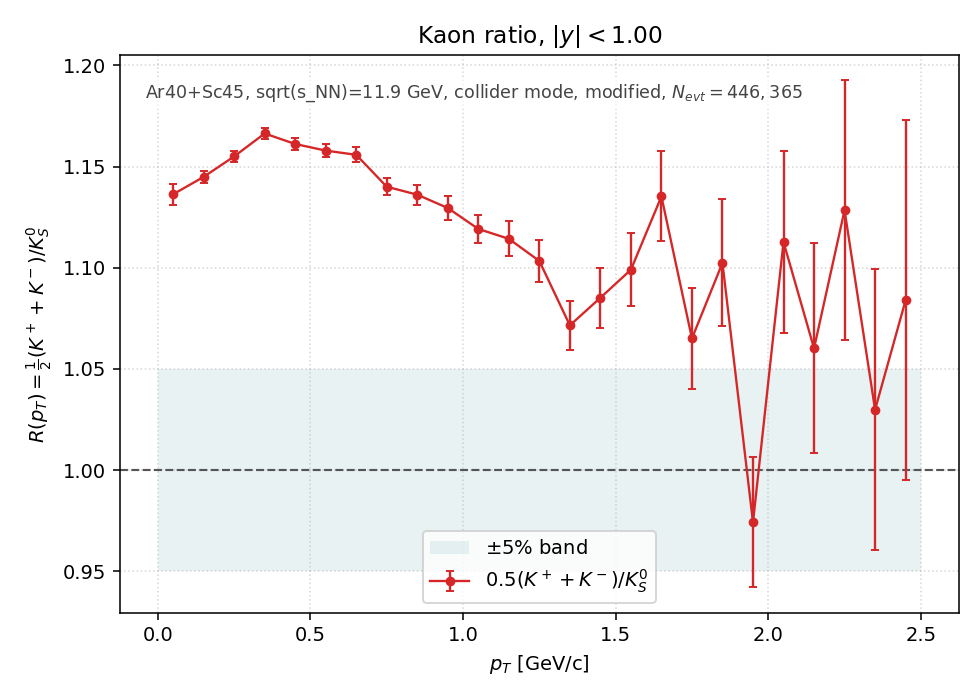

Values plotted in this chart, from the file beside it:
pt_lo, pt_hi, pt_center, K+, K-, K0S, R, R_err
0.0000, 0.1000, 0.0500, 61536, 43294, 4.612800e+04, 1.136295e+00, 5.129544e-03
0.1000, 0.2000, 0.1500, 166456, 117973, 1.242170e+05, 1.144888e+00, 3.143968e-03
0.2000, 0.3000, 0.2500, 226250, 162593, 1.683315e+05, 1.154992e+00, 2.719034e-03
0.3000, 0.4000, 0.3500, 237858, 170568, 1.750885e+05, 1.166342e+00, 2.686164e-03
0.4000, 0.5000, 0.4500, 214675, 148984, 1.565945e+05, 1.161149e+00, 2.830629e-03
0.5000, 0.6000, 0.5500, 174596, 116964, 1.259020e+05, 1.157885e+00, 3.150036e-03
0.6000, 0.7000, 0.6500, 133476, 86659, 9.523050e+04, 1.155801e+00, 3.616953e-03
0.7000, 0.8000, 0.7500, 96709, 61073, 6.920050e+04, 1.140035e+00, 4.198556e-03
0.8000, 0.9000, 0.8500, 69392, 41878, 4.897000e+04, 1.136104e+00, 4.977831e-03
0.9000, 1, 0.9500, 48488, 28534, 3.409500e+04, 1.129520e+00, 5.939195e-03
1, 1.1, 1.05, 33830, 19032, 2.361650e+04, 1.119175e+00, 7.086139e-03
1.1, 1.2, 1.15, 23086, 12761, 1.608500e+04, 1.114299e+00, 8.557729e-03
1.2, 1.3, 1.25, 16136, 8279, 1.106400e+04, 1.103353e+00, 1.024100e-02
1.3, 1.4, 1.35, 11132, 5479, 7.751000e+03, 1.071539e+00, 1.196621e-02
1.4, 1.5, 1.45, 7780, 3585, 5.236500e+03, 1.085171e+00, 1.469889e-02
1.5, 1.6, 1.55, 5304, 2521, 3.560000e+03, 1.099017e+00, 1.799990e-02
1.6, 1.7, 1.65, 3937, 1629, 2.451500e+03, 1.135223e+00, 2.223470e-02
1.7, 1.8, 1.75, 2706, 1091, 1.782500e+03, 1.065077e+00, 2.483870e-02
1.8, 1.9, 1.85, 1877, 728, 1.181500e+03, 1.102412e+00, 3.131836e-02
1.9, 2, 1.95, 1335, 478, 9.305000e+02, 9.742074e-01, 3.214763e-02
2, 2.1, 2.05, 949, 344, 5.810000e+02, 1.112737e+00, 4.497962e-02
2.1, 2.2, 2.15, 647, 216, 4.070000e+02, 1.060197e+00, 5.180066e-02
2.2, 2.3, 2.25, 486, 173, 2.920000e+02, 1.128425e+00, 6.412967e-02
2.3, 2.4, 2.35, 336, 112, 2.175000e+02, 1.029885e+00, 6.932430e-02
2.4, 2.5, 2.45, 244, 66, 1.430000e+02, 1.083916e+00, 8.886995e-02
